Run: headless pygame with SDL's dummy video driver; simulated clock (each Clock.tick advances the game by its frame time, no real sleeping); random seed 0; keys injected as events and as key.get_pressed() state; mouse plan: one left click at the window centre at the start of phase 2, then a move to the lower-right quarter at the start of phase 3.
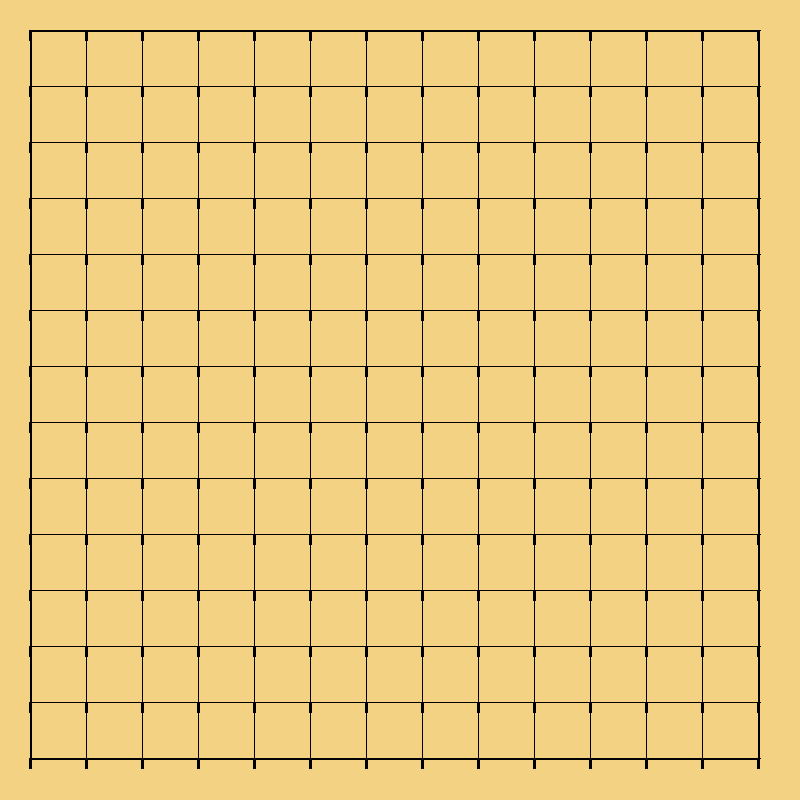
Frame 1 of 4 · flips 1–60 · no input
Frame 2 of 4 · flips 61–180 · clicked the window centre · tapped SPACE, RETURN · held RIGHT (→), D · screen unchanged from frame 1, image omitted
Frame 3 of 4 · flips 181–300 · moved the mouse to the lower-right quarter · held DOWN (↓), S · screen unchanged from frame 2, image omitted
Frame 4 of 4 · flips 301–420 · held LEFT (←), A, UP (↑), W · screen unchanged from frame 3, image omitted

The pygame program that drew these frames:

import pygame
import os
import sys 

window = pygame.display.set_mode((800, 800))
pygame.display.set_caption("gomoku")
fps = pygame.time.Clock()
score = 0

def game_over():
    os.system('clear')
    pygame.quit()
    sys.exit()

while True:
    for event in pygame.event.get():
        if event.type == pygame.QUIT:
            game_over()
        elif event.type == pygame.MOUSEBUTTONUP:
            pos = pygame.mouse.get_pos()
            print(pos)
            pass
    window.fill(pygame.Color(243, 210, 132))
    pygame.draw.rect(window, (0, 0, 0), (30, 30, 730, 730), 2)
    L = 700
    nb_square = range(14)
    size_square = int(L / 14) + 6
    square = range(size_square)
    for i in nb_square:
        cube_pos = size_square * i
        pygame.draw.line(window, (0, 0, 0), (30, 30 + cube_pos), (730 + 30, 30 + cube_pos), 1) # largeur
        pygame.draw.line(window, (0, 0, 0), (30 + cube_pos, 30), (30 + cube_pos, 730 + 30), 1) # longueur
    y = 30
    inters = []
    for i in range(196):
        x = 30
        for l in range(14):
            inter = (x, y)
            pygame.draw.line(window, (0, 0, 0), (x, y), (x, y + 10), 3)
            x += 56
        y += 56
        inters.append(inter)
    pygame.display.flip()
